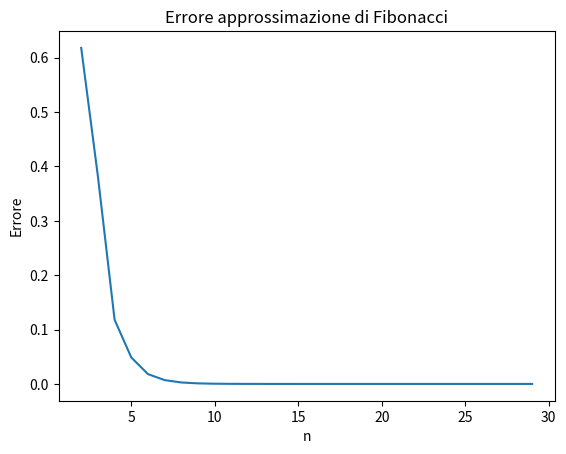

Generate this figure with matplotlib:
"""
Esercitazione: 1
Esercizio: 2.2
[redacted]
[redacted]
"""

import math
import matplotlib.pyplot as plt
import numpy as np

def fib_iter(n):
    a = 0 # F(0)
    b = 1 # F(1)
    for i in range(n):
        c = a + b
        a = b
        b = c
    return a

print(fib_iter(10)) # 55

def fib_ratio(k):
    a = fib_iter(k)
    b = fib_iter(k - 1)
    if b == 0:
        return math.inf
    return a / b

print(fib_ratio(10)) # 1.6176470588235294

# Verify that, for a large k, {rk}k converges to the value φ = (1 + √5)/2
phi = (1 + math.sqrt(5)) / 2
def fib_ratio_convergence(k):
    return phi - fib_ratio(k)

print(fib_ratio_convergence(10)) # 0.00038692992636546464

errors = []
for n in range(30):
    r = fib_ratio(n)
    e = abs(phi - r)
    errors.append(e)
plt.plot(errors)
plt.title("Errore approssimazione di Fibonacci")
plt.xlabel("n")
plt.ylabel("Errore")
plt.show()
